Labelled photos from "Fine-grained-weed-recognition", an image-classification folder in IPCLab-NEAU/Fine-grained-weed-recognition. The possible labels are: abutilon, amaranthus, chenopodium, cirsium, cyperus, descurainia, maize, portulaca.

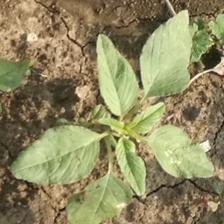
Label: amaranthus

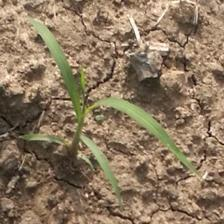
Label: cyperus

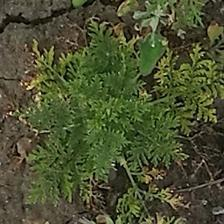
Label: descurainia

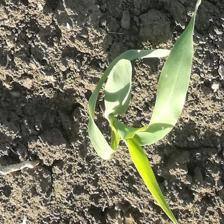
Label: maize

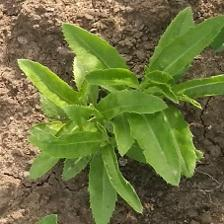
Label: cirsium

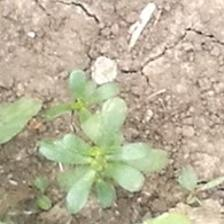
Label: portulaca
